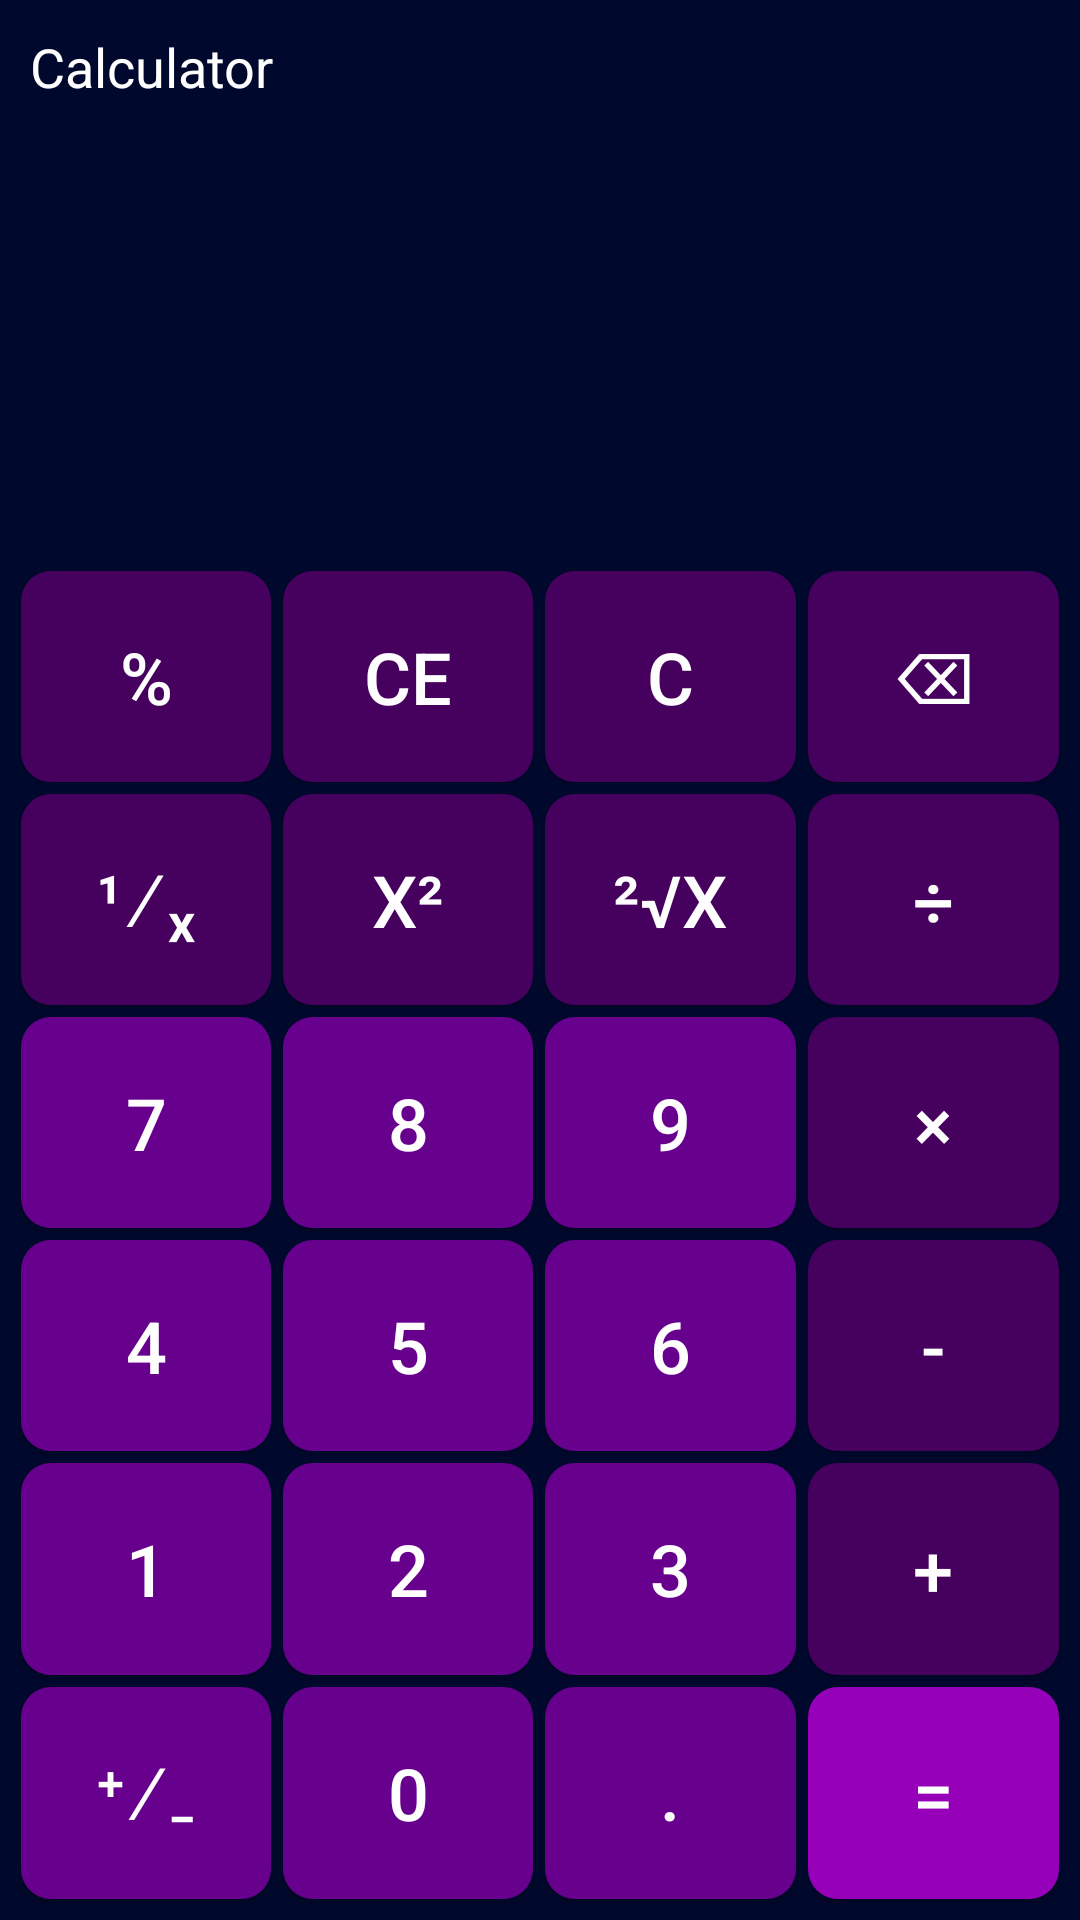

Here is an Android app screen rendered from its layout file. Give the layout XML and the strings, colors and styles it references.
<!-- AndroidManifest.xml: application theme Theme.DemonAndAndroid -->
<!-- res/layout/activity_calc.xml -->
<?xml version="1.0" encoding="utf-8"?>
<LinearLayout xmlns:android="http://schemas.android.com/apk/res/android"
    xmlns:app="http://schemas.android.com/apk/res-auto"
    xmlns:tools="http://schemas.android.com/tools"
    android:id="@+id/main"
    android:layout_width="match_parent"
    android:layout_height="match_parent"
    android:background="@color/calc_layout_background"
    android:orientation="vertical"
    tools:context=".CalcActivity">

    <TextView
        android:layout_width="match_parent"
        android:layout_height="wrap_content"
        android:text="@string/calc_tv_title"
        android:textSize="18sp"
        android:textColor="@color/calc_text_color"
        android:padding="10dp"/>

    <TextView
        android:id="@+id/calc_tv_history"
        android:layout_width="match_parent"
        android:layout_height="wrap_content"
        android:textColor="@color/calc_history_color"
        android:textSize="20sp"
        android:textAlignment="textEnd"
        android:paddingHorizontal="20dp"
        tools:text="5 - 3 ="/>

    <TextView
        android:id="@+id/calc_tv_result"
        android:layout_width="match_parent"
        android:layout_height="wrap_content"
        android:textColor="@color/calc_text_color"
        android:textSize="54sp"
        android:textStyle="bold"
        android:textAlignment="textEnd"
        android:paddingHorizontal="20dp"
        android:paddingVertical="20dp"
        tools:text="2"/>

    <LinearLayout
        android:layout_width="match_parent"
        android:layout_height="match_parent"
        android:orientation="vertical"
        android:padding="5dp">
        <LinearLayout
            android:layout_width="match_parent"
            android:layout_height="0dp"
            android:layout_weight="1"
            android:orientation="horizontal">
            <Button
                android:id="@+id/calc_btn_percent"
                style="@style/calc_btn_operation"
                android:text="@string/calc_btn_percent"/>
            <Button
                android:id="@+id/calc_btn_ce"
                style="@style/calc_btn_operation"
                android:text="@string/calc_btn_ce"/>
            <Button
                android:id="@+id/calc_btn_c"
                style="@style/calc_btn_operation"
                android:text="@string/calc_btn_c"/>
            <Button
                android:id="@+id/calc_btn_backspave"
                style="@style/calc_btn_operation"
                android:text="@string/calc_btn_backspace"/>
        </LinearLayout>

        <LinearLayout
            android:layout_width="match_parent"
            android:layout_height="0dp"
            android:layout_weight="1"
            android:orientation="horizontal">
            <Button
                android:id="@+id/calc_btn_inverse"
                style="@style/calc_btn_operation"
                android:text="@string/calc_btn_inverse"/>
            <Button
                android:id="@+id/calc_btn_square"
                style="@style/calc_btn_operation"
                android:text="@string/calc_btn_square"/>
            <Button
                android:id="@+id/calc_btn_sqrt"
                style="@style/calc_btn_operation"
                android:text="@string/calc_btn_sqrt"/>
            <Button
                android:id="@+id/calc_btn_divide"
                style="@style/calc_btn_operation"
                android:text="@string/calc_btn_divide"/>
        </LinearLayout>

        <LinearLayout
            android:layout_width="match_parent"
            android:layout_height="0dp"
            android:layout_weight="1"
            android:orientation="horizontal">
            <Button
                android:id="@+id/calc_btn_digit_7"
                style="@style/calc_btn_digit"
                android:text="@string/calc_btn_digit_7"/>
            <Button
                android:id="@+id/calc_btn_digit_8"
                style="@style/calc_btn_digit"
                android:text="@string/calc_btn_digit_8"/>
            <Button
                android:id="@+id/calc_btn_digit_9"
                style="@style/calc_btn_digit"
                android:text="@string/calc_btn_digit_9"/>
            <Button
                android:id="@+id/calc_btn_mult"
                style="@style/calc_btn_operation"
                android:text="@string/calc_btn_multiple"/>
        </LinearLayout>

        <LinearLayout
            android:layout_width="match_parent"
            android:layout_height="0dp"
            android:layout_weight="1"
            android:orientation="horizontal">
            <Button
                android:id="@+id/calc_btn_digit_4"
                style="@style/calc_btn_digit"
                android:text="@string/calc_btn_digit_4"/>
            <Button
                android:id="@+id/calc_btn_digit_5"
                style="@style/calc_btn_digit"
                android:text="@string/calc_btn_digit_5"/>
            <Button
                android:id="@+id/calc_btn_digit_6"
                style="@style/calc_btn_digit"
                android:text="@string/calc_btn_digit_6"/>
            <Button
                android:id="@+id/calc_btn_minus"
                style="@style/calc_btn_operation"
                android:text="@string/calc_btn_minus"/>
        </LinearLayout>

        <LinearLayout
            android:layout_width="match_parent"
            android:layout_height="0dp"
            android:layout_weight="1"
            android:orientation="horizontal">
            <Button
                android:id="@+id/calc_btn_digit_1"
                style="@style/calc_btn_digit"
                android:text="@string/calc_btn_digit_1"/>
            <Button
                android:id="@+id/calc_btn_digit_2"
                style="@style/calc_btn_digit"
                android:text="@string/calc_btn_digit_2"/>
            <Button
                android:id="@+id/calc_btn_digit_3"
                style="@style/calc_btn_digit"
                android:text="@string/calc_btn_digit_3"/>
            <Button
                android:id="@+id/calc_btn_add"
                style="@style/calc_btn_operation"
                android:text="@string/calc_btn_add"/>
        </LinearLayout>

        <LinearLayout
            android:layout_width="match_parent"
            android:layout_height="0dp"
            android:layout_weight="1"
            android:orientation="horizontal">
            <Button
                android:id="@+id/calc_btn_negative"
                style="@style/calc_btn_digit"
                android:text="@string/calc_btn_negative"/>
            <Button
                android:id="@+id/calc_btn_digit_0"
                style="@style/calc_btn_digit"
                android:text="@string/calc_btn_digit_0"/>
            <Button
                android:id="@+id/calc_btn_dot"
                style="@style/calc_btn_digit"
                android:text="@string/calc_btn_dot"/>
            <Button
                android:id="@+id/calc_btn_equals"
                style="@style/calc_btn_equals"
                android:text="@string/calc_btn_equals"/>
        </LinearLayout>

    </LinearLayout>





</LinearLayout>
<!-- resources referenced by this layout -->
<resources>
  <color name="calc_history_color">#a5a5a5</color>
  <color name="calc_layout_background">#00082D</color>
  <color name="calc_text_color">#fefefe</color>
  <string name="calc_btn_add">+</string>
  <string name="calc_btn_backspace">\u232B</string>
  <string name="calc_btn_c">C</string>
  <string name="calc_btn_ce">CE</string>
  <string name="calc_btn_digit_0">0</string>
  <string name="calc_btn_digit_1">1</string>
  <string name="calc_btn_digit_2">2</string>
  <string name="calc_btn_digit_3">3</string>
  <string name="calc_btn_digit_4">4</string>
  <string name="calc_btn_digit_5">5</string>
  <string name="calc_btn_digit_6">6</string>
  <string name="calc_btn_digit_7">7</string>
  <string name="calc_btn_digit_8">8</string>
  <string name="calc_btn_digit_9">9</string>
  <string name="calc_btn_divide">\u00F7</string>
  <string name="calc_btn_dot">.</string>
  <string name="calc_btn_equals">=</string>
  <string name="calc_btn_inverse">\u00B9\u2215\u2093</string>
  <string name="calc_btn_minus">-</string>
  <string name="calc_btn_multiple">\u00D7</string>
  <string name="calc_btn_negative">\u207A\u2215\u208B</string>
  <string name="calc_btn_percent">%</string>
  <string name="calc_btn_sqrt">\u00B2\u221A\u2179</string>
  <string name="calc_btn_square">x\u00B2</string>
  <string name="calc_tv_title">Calculator</string>
  <style name="calc_btn_digit" parent="calc_btn">
          <item name="android:background">@drawable/calc_btn_digit</item>
      </style>
  <style name="calc_btn_equals" parent="calc_btn">
          <item name="android:background">@drawable/calc_btn_equal</item>
      </style>
  <style name="calc_btn_operation" parent="calc_btn">
          <item name="android:background">@drawable/calc_btn_operation</item>
      </style>
  <style name="Theme.DemonAndAndroid" parent="Base.Theme.DemonAndAndroid" />
  <style name="calc_btn">
          <item name="android:textSize">24sp</item>
          <item name="android:textColor">@color/calc_text_color</item>
          <item name="android:layout_width">0dp</item>
          <item name="android:layout_weight">1</item>
          <item name="android:layout_margin">2dp</item>
          <item name="android:layout_height">match_parent</item>
          <item name="backgroundTint">@null</item>
      </style>
  <!-- drawable calc_btn_digit (drawable) -->
  <?xml version="1.0" encoding="utf-8"?>
  <shape xmlns:android="http://schemas.android.com/apk/res/android">
      <corners android:radius="10dp"/>
      <solid android:color="@color/calc_button_digit"/>
  </shape>
  <!-- drawable calc_btn_equal (drawable) -->
  <?xml version="1.0" encoding="utf-8"?>
  <shape xmlns:android="http://schemas.android.com/apk/res/android">
      <corners android:radius="10dp"/>
      <solid android:color="@color/calc_button_equal"/>
  
  </shape>
  <!-- drawable calc_btn_operation (drawable) -->
  <?xml version="1.0" encoding="utf-8"?>
  <shape xmlns:android="http://schemas.android.com/apk/res/android">
      <corners android:radius="10dp"/>
      <solid android:color="@color/calc_button_operation"/>
  
  </shape>
  <style name="Base.Theme.DemonAndAndroid" parent="Theme.Material3.DayNight.NoActionBar">
          
          
      </style>
  <color name="calc_button_digit">#67008C</color>
  <color name="calc_button_equal">#9600B8</color>
  <color name="calc_button_operation">#46005D</color>
</resources>
